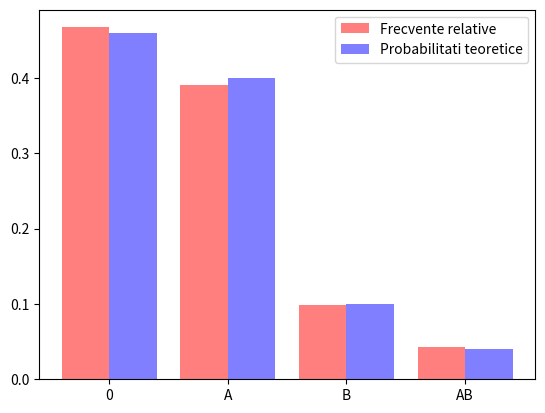

The matplotlib source for this figure:
from scipy.stats import uniform, rv_discrete, expon
import numpy as np
import matplotlib.pyplot as plt
from collections import Counter


def check_condition(p, k, u):
    sum1 = 0
    for i in range(k):
        sum1 += p[i]

    sum2 = sum1 + p[k]

    return sum1 < u <= sum2

def generate_random_numbers(x, p, n):
    u = uniform.rvs(size=n)

    random_numbers = []

    for i in range(n):
        for k in range(len(p)):
            if check_condition(p, k, u[i]):
                random_numbers.append(x[k])

    return random_numbers

def grupe_sanguine():
    grupe_sanguine = ['0', 'A', 'B', 'AB']
    probabilitati = [0.46, 0.40, 0.10, 0.04]
    n = 1000

    data = generate_random_numbers(grupe_sanguine, probabilitati, n)

    category_counts = Counter(data)

    x_positions = np.arange(len(grupe_sanguine))

    plt.bar(x_positions, [category_counts[category] / n for category in grupe_sanguine], width=0.4, color='red',
            alpha=0.5, label='Frecvente relative')

    plt.bar(x_positions + 0.4, probabilitati, width=0.4, color='blue', alpha=0.5, label='Probabilitati teoretice')

    plt.xticks(x_positions + 0.2, grupe_sanguine)
    plt.legend()
    plt.show()


def generate_random_numbers_exp(n, alpha):
    # uniform_numbers = np.random.uniform(0, 1, n)

    uniform_numbers = uniform.rvs(size=n)

    exp_numbers = np.log(1 - uniform_numbers) / (-alpha)
    return exp_numbers


def imprimanta():
    alpha = 1 / 12.0
    n = 1000

    data = generate_random_numbers_exp(n, alpha)
    plt.hist(data, bins=12, density=True, range=(0, 60), color='blue')

    x = range(0, 60)
    plt.plot(x, expon.pdf(x, loc=0, scale=1/alpha), 'r-')
    plt.xticks(range(0, 60, 5))
    plt.show()

    simulated_pe = np.sum(data >= 5) / n
    print("Estimare simulată a P(E): ", simulated_pe)

    theoretical_pe = 1 - expon.cdf(5, scale=1/alpha)
    print("Estimare teoretică a P(E): ", theoretical_pe)


if __name__ == '__main__':
    grupe_sanguine()
    # imprimanta()
